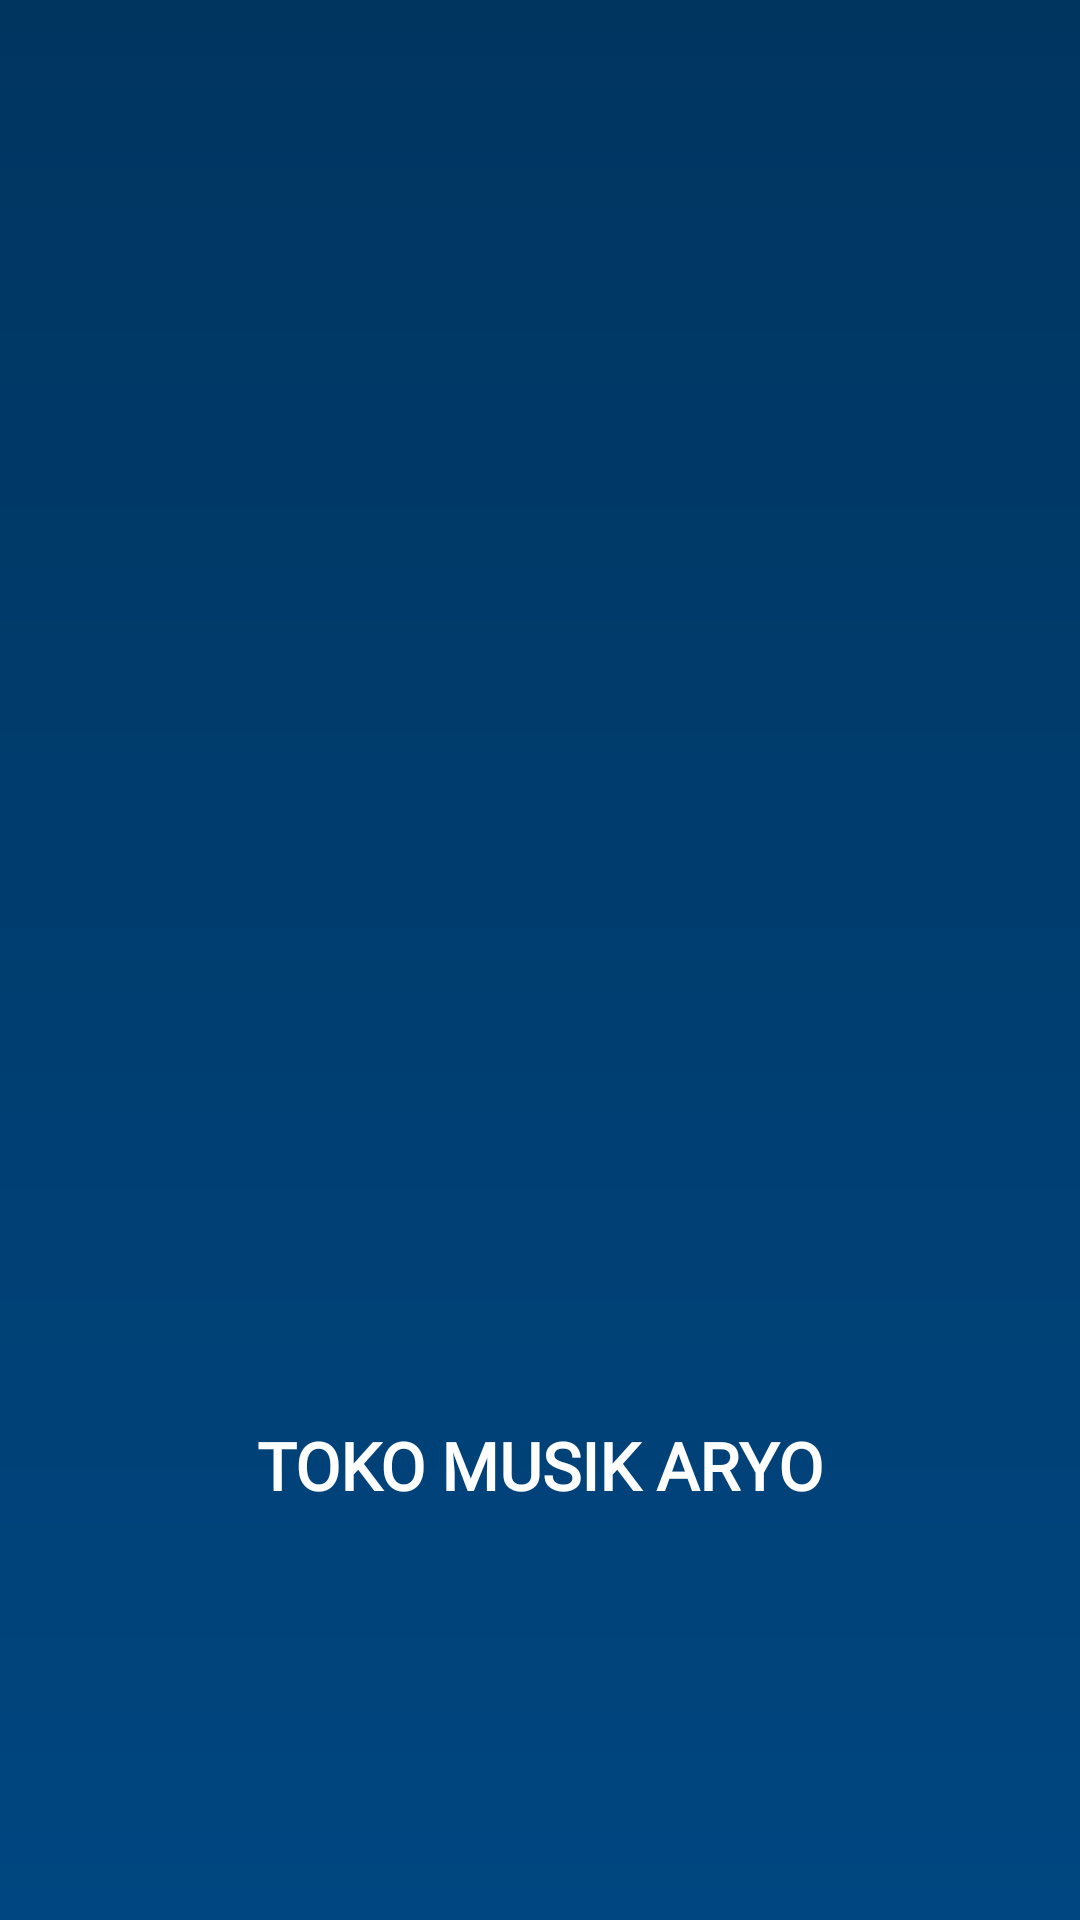

Reconstruct the res/layout file that produces this screen, plus the resources it refers to.
<!-- AndroidManifest.xml: application theme Theme.MusikAryo -->
<!-- res/layout/activity_splash.xml -->
<?xml version="1.0" encoding="utf-8"?>
<androidx.constraintlayout.widget.ConstraintLayout
    xmlns:android="http://schemas.android.com/apk/res/android"
    xmlns:app="http://schemas.android.com/apk/res-auto"
    android:layout_width="match_parent"
    android:layout_height="match_parent"
    android:background="@drawable/bg_header_gradient">

    <ImageView
        android:id="@+id/logo"
        android:layout_width="200dp"
        android:layout_height="200dp"
        android:contentDescription="Logo Musik"
        android:src="@drawable/ic_musik"
        app:layout_constraintBottom_toTopOf="@+id/tvJudul"
        app:layout_constraintEnd_toEndOf="parent"
        app:layout_constraintHorizontal_bias="0.497"
        app:layout_constraintStart_toStartOf="parent"
        app:layout_constraintTop_toTopOf="parent" />

    <TextView
        android:id="@+id/tvJudul"
        android:layout_width="wrap_content"
        android:layout_height="wrap_content"
        android:fontFamily="@font/poppins_bold"
        android:text="TOKO MUSIK ARYO"
        android:textColor="@android:color/white"
        android:textSize="22sp"
        android:textStyle="bold"
        app:layout_constraintBottom_toBottomOf="parent"
        app:layout_constraintEnd_toEndOf="parent"
        app:layout_constraintStart_toStartOf="parent"
        app:layout_constraintTop_toBottomOf="@id/logo" />

</androidx.constraintlayout.widget.ConstraintLayout>
<!-- resources referenced by this layout -->
<resources>
  <!-- drawable bg_header_gradient (drawable) -->
  <shape
      xmlns:android="http://schemas.android.com/apk/res/android">
      <gradient
          android:startColor="#003560"
          android:endColor="#004680"
          android:angle="140"/>
  </shape>
  <style name="Theme.MusikAryo" parent="Theme.Material3.DayNight.NoActionBar">
          
          <item name="colorPrimary">@color/blue_500</item>
          <item name="colorPrimaryVariant">@color/blue_700</item>
          <item name="colorOnPrimary">@android:color/white</item>
  
          
          <item name="android:buttonStyle">@style/MyButton.Blue</item>
      </style>
  <color name="blue_500">#2196F3</color>
  <color name="blue_700">#1976D2</color>
  <style name="MyButton.Blue" parent="@android:style/Widget.Button">
          <item name="android:backgroundTint">@null</item>
          <item name="android:background">@drawable/bg_button_blue</item>
          <item name="android:textColor">@android:color/white</item>
      </style>
  <!-- drawable bg_button_blue (drawable) -->
  <?xml version="1.0" encoding="utf-8"?>
  <shape
      xmlns:android="http://schemas.android.com/apk/res/android"
      android:shape="rectangle">
      <gradient
          android:startColor="#2196F3"
          android:endColor="#1976D2"
          android:angle="90"/>
      <corners android:radius="30dp"/>
      <padding
          android:left="20dp"
          android:top="14dp"
          android:right="20dp"
          android:bottom="14dp"/>
  </shape>
</resources>
